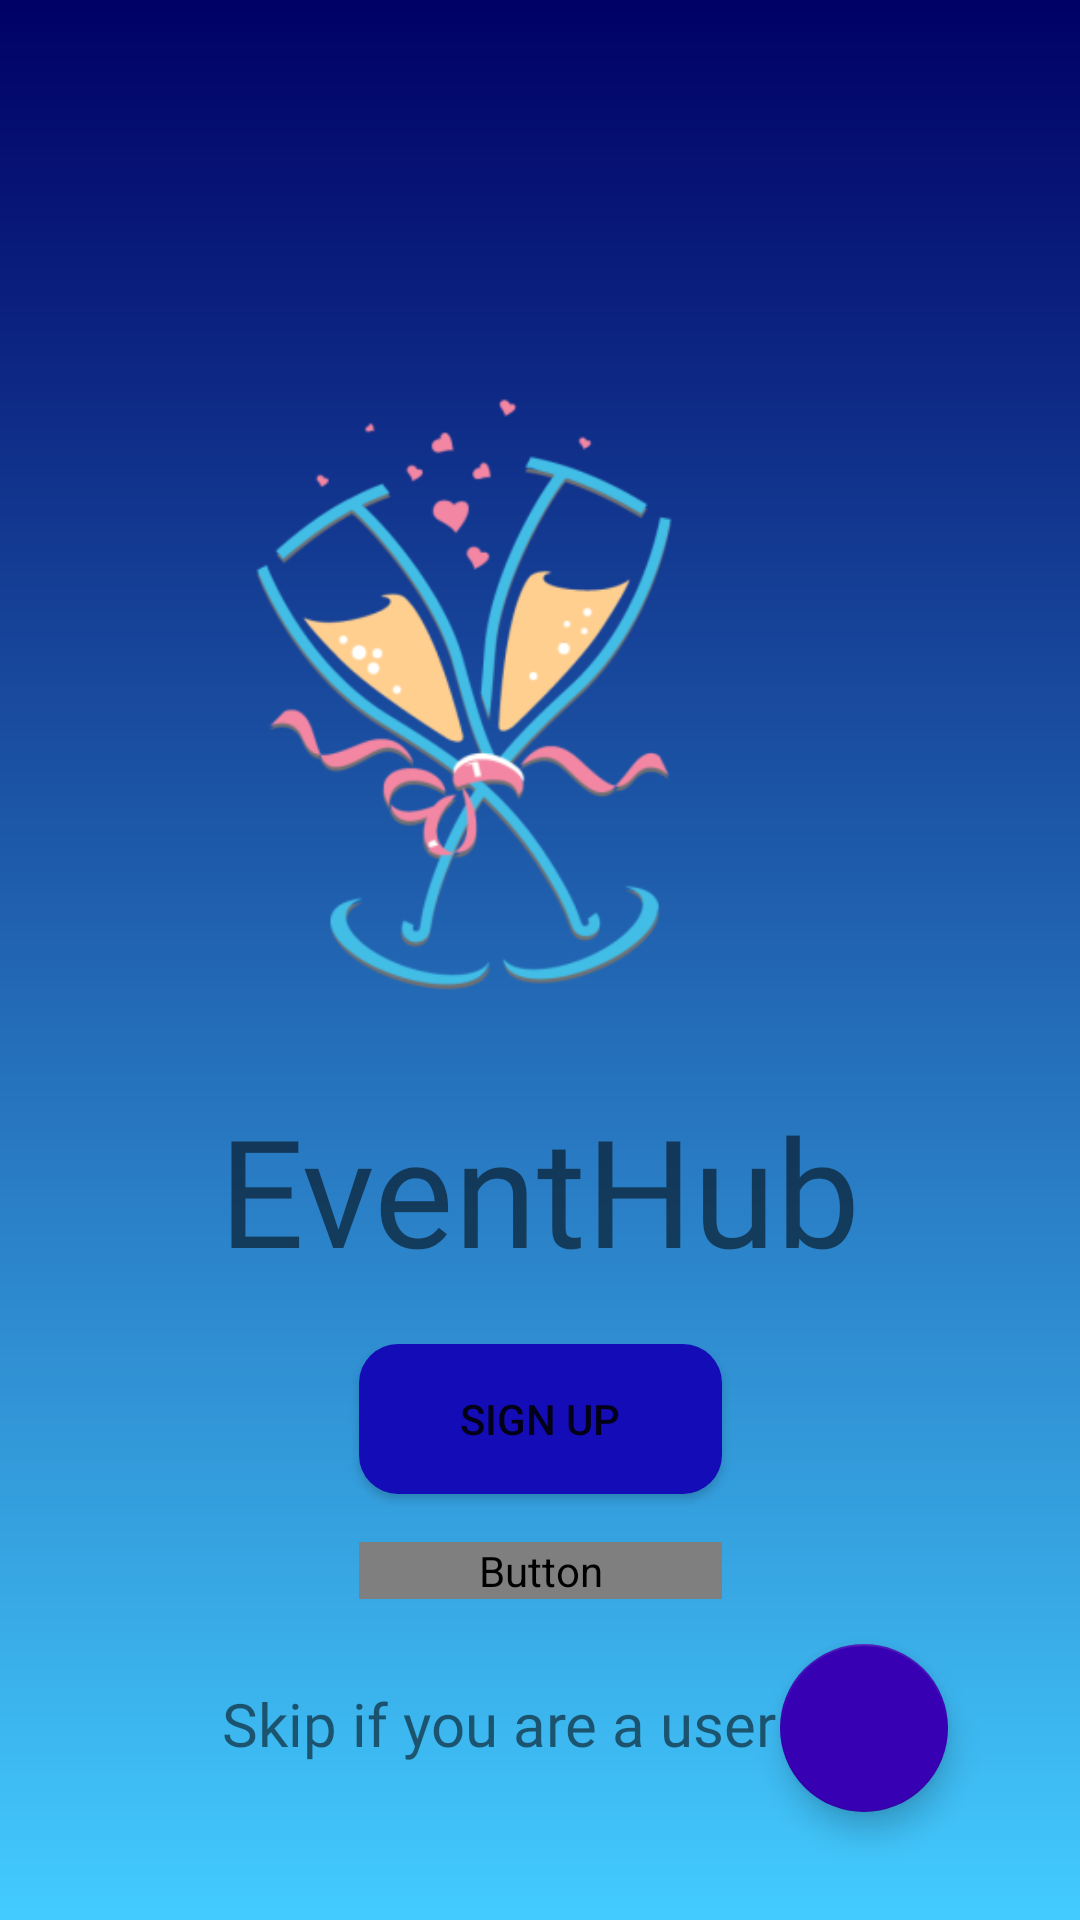

Produce the Android XML layout that renders to this screen, including the resource entries it uses.
<!-- AndroidManifest.xml: application theme Theme.EventHub -->
<!-- res/layout/activity_main.xml -->
<?xml version="1.0" encoding="utf-8"?>
<androidx.constraintlayout.widget.ConstraintLayout xmlns:android="http://schemas.android.com/apk/res/android"
    xmlns:app="http://schemas.android.com/apk/res-auto"
    xmlns:tools="http://schemas.android.com/tools"
    android:layout_width="match_parent"
    android:layout_height="match_parent"
    android:background="@drawable/gradient"
    tools:context=".MainActivity">

    <TextView
        android:id="@+id/textView"
        android:layout_width="wrap_content"
        android:layout_height="wrap_content"
        android:layout_marginTop="32dp"
        android:fontFamily="@font/alex_brush"
        android:text="@string/Title"
        android:textColor="@color/ic_launcher_background2"
        android:textSize="50sp"
        app:layout_constraintLeft_toLeftOf="parent"
        app:layout_constraintRight_toRightOf="parent"
        app:layout_constraintTop_toBottomOf="@+id/imageView4" />

    <Button
        android:id="@+id/button"
        android:layout_width="121dp"
        android:layout_height="50dp"
        android:background="@drawable/rounded_corner"
        android:onClick="signup"
        android:text="@string/signup"
        app:backgroundTint="@color/butn"
        app:layout_constraintBottom_toTopOf="@+id/button2"
        app:layout_constraintEnd_toEndOf="parent"
        app:layout_constraintStart_toStartOf="parent"
        app:layout_constraintTop_toBottomOf="@+id/textView"
        app:layout_constraintVertical_bias="0.537" />

    <Button
        android:id="@+id/button2"
        android:layout_width="121dp"
        android:layout_height="wrap_content"
        android:layout_marginBottom="28dp"
        android:background="@drawable/trans"
        android:onClick="login"
        android:text="@string/login"
        android:textColor="@color/butn"
        android:textStyle="bold"
        app:backgroundTint="@color/bordrOnly"
        app:layout_constraintBottom_toTopOf="@+id/textView2"
        app:layout_constraintEnd_toEndOf="parent"
        app:layout_constraintStart_toStartOf="parent" />

    <TextView
        android:id="@+id/textView2"
        android:layout_width="194dp"
        android:layout_height="27dp"
        android:layout_marginStart="112dp"
        android:layout_marginLeft="112dp"
        android:layout_marginEnd="30dp"
        android:layout_marginRight="30dp"
        android:layout_marginBottom="52dp"
        android:fontFamily="@font/roboto"
        android:text="@string/skip"
        android:textSize="20sp"
        app:layout_constraintBottom_toBottomOf="parent"
        app:layout_constraintEnd_toStartOf="@+id/floatingActionButton"
        app:layout_constraintStart_toStartOf="parent" />

    <com.google.android.material.floatingactionbutton.FloatingActionButton
        android:id="@+id/floatingActionButton"
        android:layout_width="wrap_content"
        android:layout_height="wrap_content"
        android:layout_marginEnd="44dp"
        android:layout_marginRight="44dp"
        android:layout_marginBottom="36dp"
        android:clickable="true"
        android:focusable="true"
        android:onClick="skip"
        app:backgroundTint="@color/purple_700"
        app:layout_constraintBottom_toBottomOf="parent"
        app:layout_constraintEnd_toEndOf="parent"
        app:srcCompat="@drawable/ic_baseline_arrow_forward_ios_24"
        tools:ignore="VectorDrawableCompat,SpeakableTextPresentCheck" />

    <ImageView
        android:id="@+id/imageView4"
        android:layout_width="202dp"
        android:layout_height="199dp"
        android:layout_marginTop="132dp"
        android:layout_marginEnd="104dp"
        android:layout_marginRight="104dp"
        android:contentDescription="TODO"
        app:layout_constraintEnd_toEndOf="parent"
        app:layout_constraintTop_toTopOf="parent"
        app:srcCompat="@mipmap/ic_launcher_foreground2" />

</androidx.constraintlayout.widget.ConstraintLayout>
<!-- resources referenced by this layout -->
<resources>
  <color name="bordrOnly" />
  <color name="butn">#130CB7</color>
  <color name="purple_700">#FF3700B3</color>
  <!-- drawable gradient (drawable) -->
  <?xml version="1.0" encoding="utf-8"?>
  <shape xmlns:android="http://schemas.android.com/apk/res/android" android:shape="rectangle" >
      <gradient
          android:startColor = "#000066"
          android:endColor = "#43cbff"
          android:angle = "270"
          android:type = "linear" />
  </shape>
  <!-- drawable rounded_corner (drawable) -->
  <?xml version="1.0" encoding="utf-8"?>
  <shape xmlns:android="http://schemas.android.com/apk/res/android">
      <corners  android:radius="13dp"/>
      <solid android:color="@color/butn"></solid>
  </shape>
  <!-- mipmap ic_launcher_foreground2: png bitmap (mipmap-hdpi, 13602 bytes) -->
  <string name="Title">EventHub</string>
  <string name="login">LOGIN</string>
  <string name="signup">SIGN uP</string>
  <string name="skip">Skip if you are a user</string>
  <style name="Theme.EventHub" parent="Theme.MaterialComponents.DayNight.DarkActionBar">
          
          <item name="colorPrimary">@color/purple_700</item>
          <item name="colorPrimaryVariant">@color/purple_700</item>
          <item name="colorOnPrimary">@color/white</item>
          
          <item name="colorSecondary">@color/teal_200</item>
          <item name="colorSecondaryVariant">@color/teal_700</item>
          <item name="colorOnSecondary">@color/black</item>
          
          <item name="android:statusBarColor" tools:targetApi="l">?attr/colorPrimaryVariant</item>
          
      </style>
  <color name="white">#FFFFFFFF</color>
  <color name="teal_200">#FF03DAC5</color>
  <color name="teal_700">#FF018786</color>
  <color name="black">#FF000000</color>
</resources>
